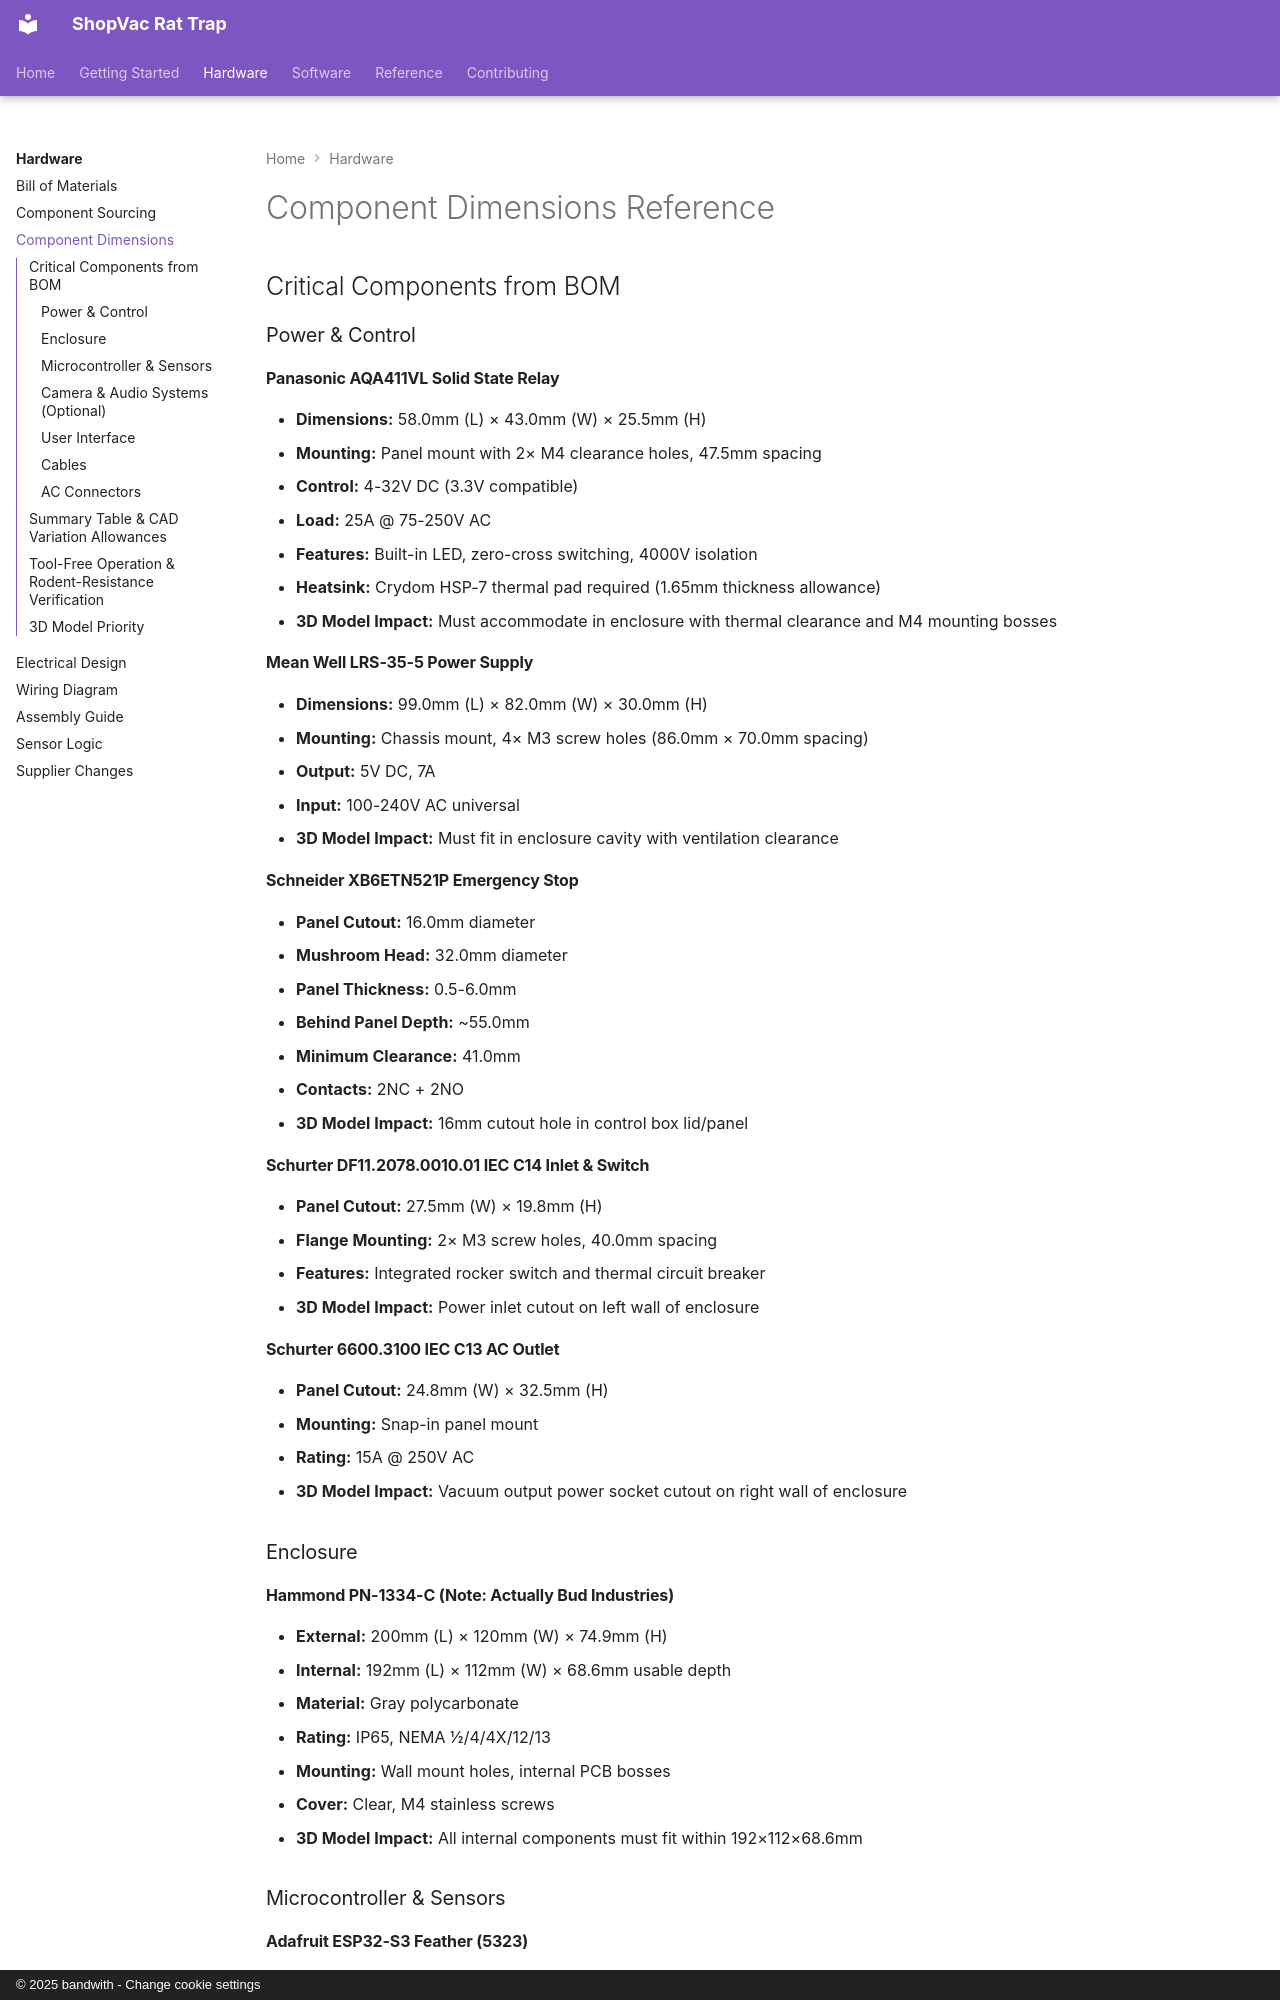

repository: bandwith/ShopVacRatTrap · page: hardware/component-dimensions/index.html · generator: mkdocs · copyright: © 2025 bandwith - Change cookie settings

# Component Dimensions Reference

## Critical Components from BOM

### Power & Control

#### Panasonic AQA411VL Solid State Relay
- **Dimensions:** 58.0mm (L) × 43.0mm (W) × 25.5mm (H)
- **Mounting:** Panel mount with 2× M4 clearance holes, 47.5mm spacing
- **Control:** 4-32V DC (3.3V compatible)
- **Load:** 25A @ 75-250V AC
- **Features:** Built-in LED, zero-cross switching, 4000V isolation
- **Heatsink:** Crydom HSP-7 thermal pad required (1.65mm thickness allowance)
- **3D Model Impact:** Must accommodate in enclosure with thermal clearance and M4 mounting bosses

#### Mean Well LRS-35-5 Power Supply
- **Dimensions:** 99.0mm (L) × 82.0mm (W) × 30.0mm (H)
- **Mounting:** Chassis mount, 4× M3 screw holes (86.0mm × 70.0mm spacing)
- **Output:** 5V DC, 7A
- **Input:** 100-240V AC universal
- **3D Model Impact:** Must fit in enclosure cavity with ventilation clearance

#### Schneider XB6ETN521P Emergency Stop
- **Panel Cutout:** 16.0mm diameter
- **Mushroom Head:** 32.0mm diameter
- **Panel Thickness:** 0.5-6.0mm
- **Behind Panel Depth:** ~55.0mm
- **Minimum Clearance:** 41.0mm
- **Contacts:** 2NC + 2NO
- **3D Model Impact:** 16mm cutout hole in control box lid/panel

#### Schurter DF11.2078.0010.01 IEC C14 Inlet & Switch
- **Panel Cutout:** 27.5mm (W) × 19.8mm (H)
- **Flange Mounting:** 2× M3 screw holes, 40.0mm spacing
- **Features:** Integrated rocker switch and thermal circuit breaker
- **3D Model Impact:** Power inlet cutout on left wall of enclosure

#### Schurter 6600.3100 IEC C13 AC Outlet
- **Panel Cutout:** 24.8mm (W) × 32.5mm (H)
- **Mounting:** Snap-in panel mount
- **Rating:** 15A @ 250V AC
- **3D Model Impact:** Vacuum output power socket cutout on right wall of enclosure

### Enclosure

#### Hammond PN-1334-C (Note: Actually Bud Industries)
- **External:** 200mm (L) × 120mm (W) × 74.9mm (H)
- **Internal:** 192mm (L) × 112mm (W) × 68.6mm usable depth
- **Material:** Gray polycarbonate
- **Rating:** IP65, NEMA 1/2/4/4X/12/13
- **Mounting:** Wall mount holes, internal PCB bosses
- **Cover:** Clear, M4 stainless screws
- **3D Model Impact:** All internal components must fit within 192×112×68.6mm

### Microcontroller & Sensors

#### Adafruit ESP32-S3 Feather (5323)
- **PCB:** 50.8mm × 22.9mm (2.0" × 0.9")
- **Mounting Holes:** 48.26mm × 20.32mm spacing
- **Hole Size:** 2.5mm (M2.5 screws)
- **Standoff Height:** 5mm recommended
- **STEMMA QT:** Built-in connector on board
- **3D Model Impact:** Precise mounting plate needed

#### Adafruit VL53L4CX ToF Sensor (5425)
- **PCB:** 17.78mm × 25.4mm (STEMMA QT standard 0.7" × 1.0")
- **Mounting Holes:** 4× holes, M2.5 compatible (12.7mm × 20.3mm spacing)
- **STEMMA QT:** Side-mounted JST SH connector
- **Sensor Height:** ~3mm above PCB
- **Range:** 0.05-6.0m
- **3D Model Impact:** Standard STEMMA QT mount
